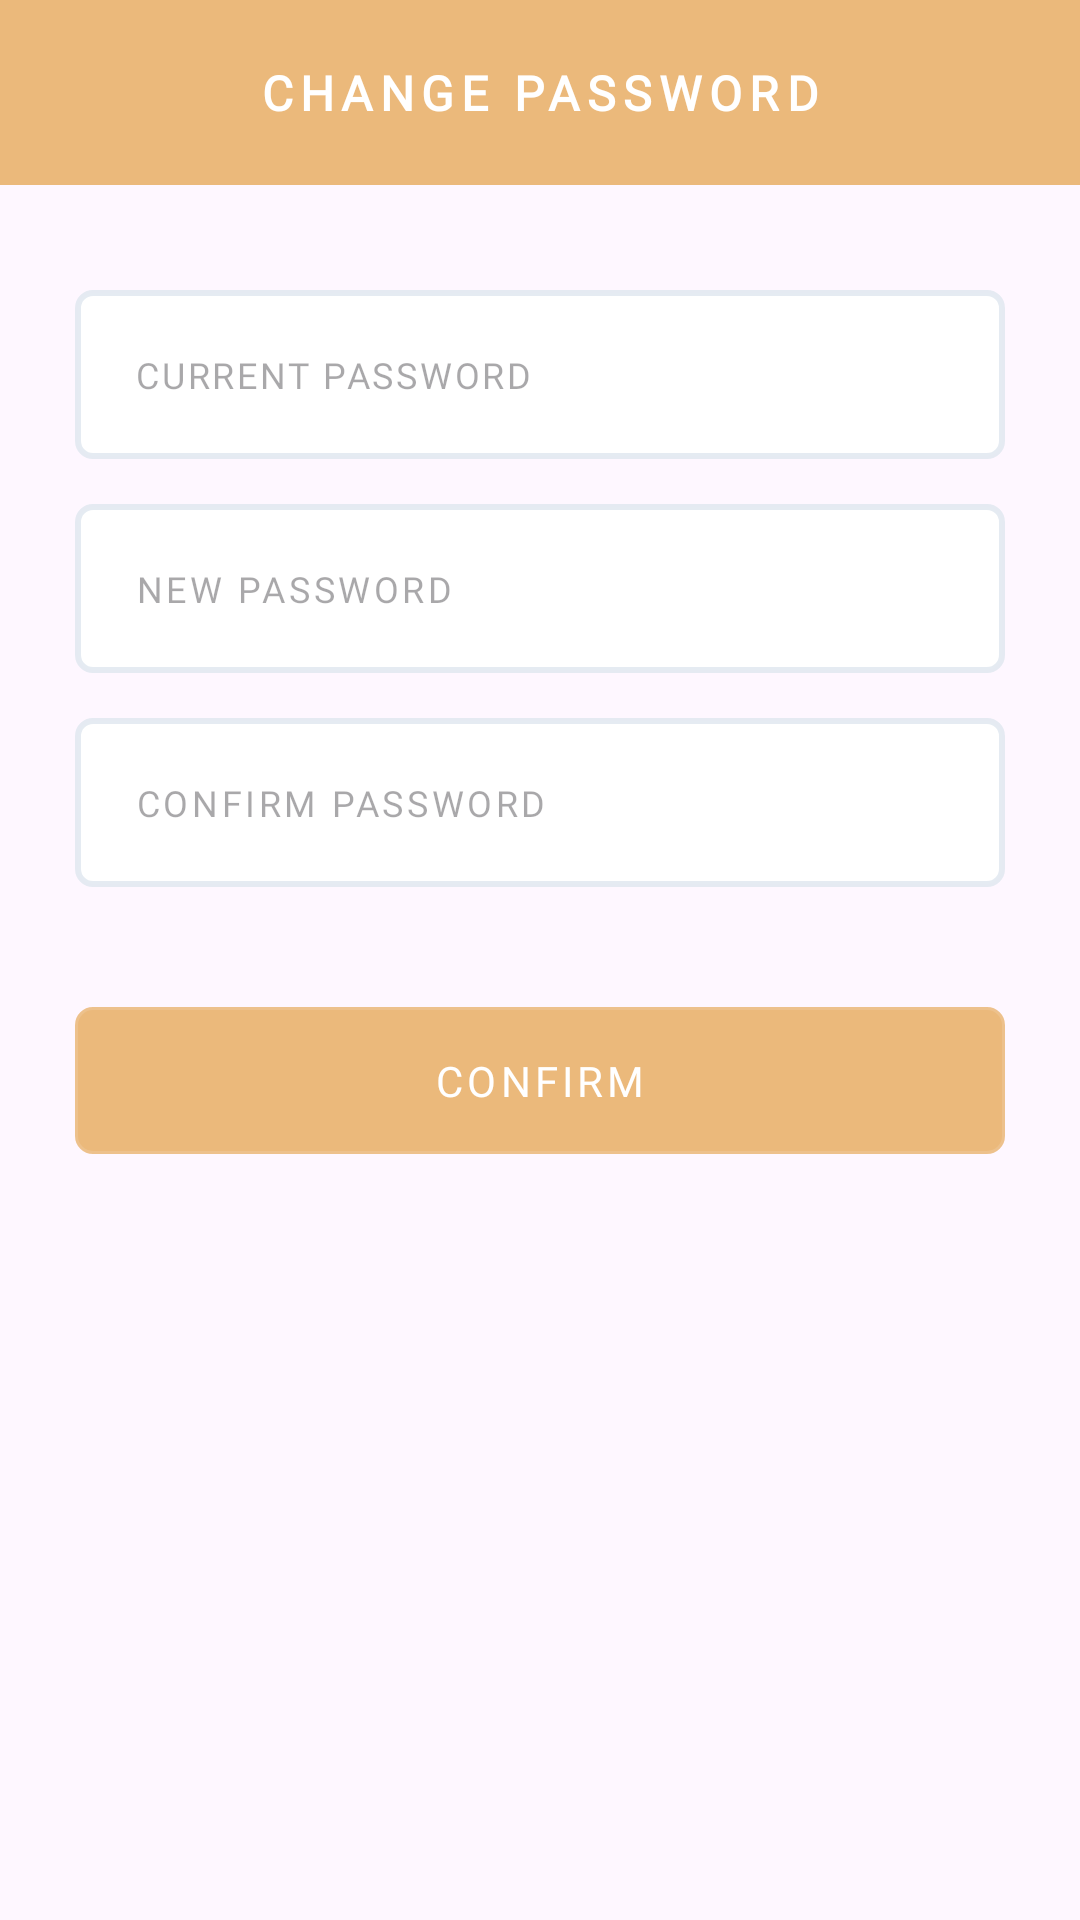

Reconstruct the res/layout file that produces this screen, plus the resources it refers to.
<!-- AndroidManifest.xml: application theme Theme.FireDetection -->
<!-- res/layout/dialog_change_password.xml -->
<?xml version="1.0" encoding="utf-8"?>
<LinearLayout xmlns:android="http://schemas.android.com/apk/res/android"
    xmlns:app="http://schemas.android.com/apk/res-auto"
    xmlns:tools="http://schemas.android.com/tools"
    android:layout_width="match_parent"
    android:layout_height="wrap_content"
    android:orientation="vertical">

    <TextView
        android:layout_width="match_parent"
        android:layout_height="wrap_content"
        android:background="@color/orange"
        android:fontFamily="@font/bree_serif_regular"
        android:letterSpacing="0.15"
        android:padding="20dp"
        android:text="CHANGE PASSWORD"
        android:textAlignment="center"
        android:textColor="@color/white"
        android:textSize="16sp"
        android:textStyle="bold"
        tools:ignore="HardcodedText" />

    <LinearLayout
        android:layout_width="match_parent"
        android:layout_height="wrap_content"
        android:orientation="vertical"
        android:paddingHorizontal="25dp"
        android:paddingVertical="35dp">

        <EditText
            android:id="@+id/edt_current_password"
            android:layout_width="match_parent"
            android:layout_height="wrap_content"
            android:autofillHints=""
            android:background="@drawable/bg_rounded"
            android:drawableEnd="@drawable/icon_field_hidden"
            android:drawablePadding="10dp"
            android:fontFamily="@font/bree_serif_regular"
            android:hint="CURRENT PASSWORD"
            android:inputType="textPassword"
            android:letterSpacing="0.075"
            android:padding="20dp"
            android:textSize="12sp"
            tools:ignore="HardcodedText,LabelFor" />

        <EditText
            android:id="@+id/edt_password"
            android:layout_width="match_parent"
            android:layout_height="wrap_content"
            android:layout_marginVertical="15dp"
            android:autofillHints=""
            android:background="@drawable/bg_rounded"
            android:drawableEnd="@drawable/icon_field_hidden"
            android:drawablePadding="10dp"
            android:fontFamily="@font/bree_serif_regular"
            android:hint="NEW PASSWORD"
            android:inputType="textPassword"
            android:letterSpacing="0.1"
            android:padding="20dp"
            android:textSize="12sp"
            tools:ignore="HardcodedText,LabelFor" />

        <EditText
            android:id="@+id/edt_password2"
            android:layout_width="match_parent"
            android:layout_height="wrap_content"
            android:autofillHints=""
            android:background="@drawable/bg_rounded"
            android:drawableEnd="@drawable/icon_field_hidden"
            android:drawablePadding="10dp"
            android:fontFamily="@font/bree_serif_regular"
            android:hint="CONFIRM PASSWORD"
            android:inputType="textPassword"
            android:letterSpacing="0.1"
            android:padding="20dp"
            android:textSize="12sp"
            tools:ignore="HardcodedText,LabelFor" />

        <Button
            android:id="@+id/btn_confirm"
            android:layout_width="match_parent"
            android:layout_height="wrap_content"
            android:layout_marginTop="40dp"
            android:background="@drawable/bg_rounded"
            android:fontFamily="@font/bree_serif_regular"
            android:letterSpacing="0.1"
            android:paddingVertical="15dp"
            android:text="CONFIRM"
            android:textColor="@color/white"
            android:textSize="14sp"
            app:backgroundTint="@color/orange"
            tools:ignore="HardcodedText" />

    </LinearLayout>

</LinearLayout>
<!-- resources referenced by this layout -->
<resources>
  <color name="orange">#EBB97B</color>
  <color name="white">#FFFFFFFF</color>
  <!-- drawable bg_rounded (drawable) -->
  <?xml version="1.0" encoding="utf-8"?>
  <shape xmlns:android="http://schemas.android.com/apk/res/android"
      android:shape="rectangle">
      <solid android:color="@color/white" />
      <corners android:radius="5dp" />
      <stroke
          android:width="2dp"
          android:color="#DEE2E8F0" />
  </shape>
  <style name="Theme.FireDetection" parent="Base.Theme.FireDetection" />
  <style name="Base.Theme.FireDetection" parent="Theme.Material3.DayNight.NoActionBar">
          
          
          <item name="android:statusBarColor">@color/orange</item>
      </style>
</resources>
